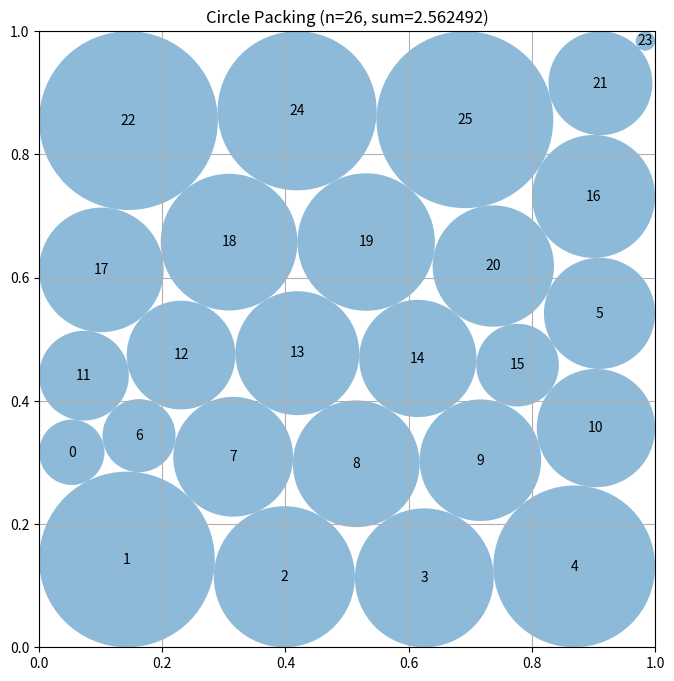

Here is the Python script that generated this plot:
# EVOLVE-BLOCK-START
"""Circle packing using Voronoi-based geometric construction with SLSQP refinement"""
import numpy as np
from scipy.spatial import Voronoi
from scipy.optimize import minimize


def construct_packing():
    """
    Construct circle packing using Voronoi-based geometric construction.
    
    Strategy:
    1. Initialize with hexagonal lattice pattern
    2. Iteratively refine centers using Voronoi cell centroids
    3. Compute radii based on Voronoi geometry (half min distance to neighbors)
    4. Apply SLSQP optimization for fine-tuning
    
    Voronoi approach naturally ensures non-overlapping circles since each circle's
    radius is set to half the distance to its nearest neighbor.
    
    Returns:
        Tuple of (centers, radii, sum_of_radii)
    """
    n = 26
    
    # Initialize with hexagonal lattice pattern
    centers = initialize_hexagonal_lattice(n).copy()
    
    # Voronoi-based iterative refinement of centers
    centers = voronoi_refine_centers(centers, n, iterations=50)
    
    # Compute radii based on Voronoi geometry and boundaries
    radii = compute_voronoi_radii(centers, n)
    
    # Final SLSQP refinement for better optimization
    centers, radii = slsqp_refine(centers, radii, n)
    
    sum_radii = np.sum(radii)
    
    return centers, radii, sum_radii


def voronoi_refine_centers(centers, n, iterations=50):
    """
    Refine center positions using Voronoi cell centroids.
    
    Moves each center toward the centroid of its Voronoi cell, which naturally
    creates more uniform spacing and better packing efficiency.
    
    Args:
        centers: np.array of shape (n, 2) with initial center coordinates
        n: Number of circles
        iterations: Number of refinement iterations
        
    Returns:
        np.array of shape (n, 2) with refined center coordinates
    """
    centers = centers.copy()
    
    for iteration in range(iterations):
        # Compute Voronoi diagram
        vor = Voronoi(centers)
        
        # Move each center toward its cell centroid
        step = 0.3 * (1.0 - iteration / iterations)  # Decreasing step size
        
        for i in range(n):
            # Get Voronoi region vertices for this center
            region_idx = vor.point_region[i]
            vertices_idx = vor.regions[region_idx]
            
            # Filter out infinite vertices (-1)
            finite_vertices_idx = [v for v in vertices_idx if v >= 0]
            
            if len(finite_vertices_idx) > 0:
                # Compute centroid of Voronoi cell
                centroid = np.mean(vor.vertices[finite_vertices_idx], axis=0)
                # Move center toward centroid
                centers[i] = centers[i] + step * (centroid - centers[i])
        
        # Clip to valid range
        centers = np.clip(centers, 0.02, 0.98)
    
    return centers


def compute_voronoi_radii(centers, n):
    """
    Compute radii based on Voronoi geometry.
    
    Sets each radius to half the minimum distance to nearest neighbor or boundary,
    ensuring non-overlapping circles by construction.
    
    Args:
        centers: np.array of shape (n, 2) with center coordinates
        n: Number of circles
        
    Returns:
        np.array of shape (n) with radius of each circle
    """
    radii = np.zeros(n)
    
    for i in range(n):
        # Distance to nearest other circle center
        min_dist = np.inf
        for j in range(n):
            if i != j:
                dist = np.linalg.norm(centers[i] - centers[j])
                min_dist = min(min_dist, dist)
        
        # Distance to boundary
        x, y = centers[i]
        min_dist = min(min_dist, x, y, 1 - x, 1 - y)
        
        # Set radius to half the minimum distance (ensures no overlap)
        radii[i] = 0.5 * min_dist
    
    return radii


def slsqp_refine(centers, radii, n, maxiter=500):
    """
    Refine packing using SLSQP optimization.
    
    Maximizes sum of radii subject to non-overlapping and boundary constraints.
    Uses SLSQP for efficient constraint handling.
    
    Args:
        centers: np.array of shape (n, 2) with center coordinates
        radii: np.array of shape (n) with initial radii
        n: Number of circles
        maxiter: Maximum optimization iterations
        
    Returns:
        Tuple of (centers, radii) with optimized values
    """
    x0 = np.concatenate([centers.flatten(), radii])
    
    # Objective: minimize negative sum of radii
    def objective(x):
        return -np.sum(x[2*n:])
    
    # Build constraints
    constraints = []
    
    # Pairwise non-overlapping: distance >= r_i + r_j
    for i in range(n):
        for j in range(i+1, n):
            def constraint(x, i=i, j=j):
                ci = x[2*i:2*i+2]
                cj = x[2*j:2*j+2]
                ri = x[2*n+i]
                rj = x[2*n+j]
                return np.linalg.norm(ci - cj) - ri - rj
            constraints.append({'type': 'ineq', 'fun': constraint})
    
    # Boundary constraints for each circle
    for i in range(n):
        constraints.append({'type': 'ineq', 'fun': lambda x, i=i: x[2*i] - x[2*n+i]})
        constraints.append({'type': 'ineq', 'fun': lambda x, i=i: 1 - x[2*i] - x[2*n+i]})
        constraints.append({'type': 'ineq', 'fun': lambda x, i=i: x[2*i+1] - x[2*n+i]})
        constraints.append({'type': 'ineq', 'fun': lambda x, i=i: 1 - x[2*i+1] - x[2*n+i]})
    
    # Bounds for variables
    bounds = [(0, 1)] * 2*n + [(0, 0.5)] * n
    
    # Run SLSQP optimization
    result = minimize(
        objective, x0, method='SLSQP', bounds=bounds,
        constraints=constraints,
        options={'maxiter': maxiter, 'ftol': 1e-10, 'disp': False}
    )
    
    centers = result.x[:2*n].reshape(-1, 2)
    radii = result.x[2*n:]
    radii = np.maximum(radii, 0.001)
    
    return centers, radii


def initialize_hexagonal_lattice(n, spacing=0.175):
    """
    Initialize circle centers using hexagonal lattice pattern.
    
    Hexagonal packing achieves pi/(2*sqrt(3)) ≈ 0.9069 density.
    Uses staggered rows for maximum packing efficiency.
    
    Args:
        n: Number of circles to place
        spacing: Distance between circle centers in the lattice
        
    Returns:
        np.array of shape (n, 2) with initial center coordinates
    """
    centers = []
    
    # Create hexagonal rows with staggered pattern
    for row in range(6):
        y = 0.04 + row * spacing * np.sqrt(3) / 2
        if y > 0.96:
            break
        offset = spacing / 2 if row % 2 == 1 else 0
        x = 0.04 + offset
        while x < 0.96 and len(centers) < n:
            centers.append([x, y])
            x += spacing
    
    # Fill remaining circles in gaps
    while len(centers) < n:
        for row in range(6):
            y = 0.04 + row * spacing * np.sqrt(3) / 2
            if len(centers) >= n:
                break
            offset = spacing / 4 if row % 2 == 0 else spacing * 0.75
            x = 0.04 + offset
            while x < 0.96 and len(centers) < n:
                centers.append([x, y])
                x += spacing / 2
    
    return np.array(centers[:n])


# EVOLVE-BLOCK-END


# This part remains fixed (not evolved)
def run_packing():
    """Run the circle packing constructor for n=26"""
    centers, radii, sum_radii = construct_packing()
    return centers, radii, sum_radii


def visualize(centers, radii):
    """
    Visualize the circle packing

    Args:
        centers: np.array of shape (n, 2) with (x, y) coordinates
        radii: np.array of shape (n) with radius of each circle
    """
    import matplotlib.pyplot as plt
    from matplotlib.patches import Circle

    fig, ax = plt.subplots(figsize=(8, 8))

    # Draw unit square
    ax.set_xlim(0, 1)
    ax.set_ylim(0, 1)
    ax.set_aspect("equal")
    ax.grid(True)

    # Draw circles
    for i, (center, radius) in enumerate(zip(centers, radii)):
        circle = Circle(center, radius, alpha=0.5)
        ax.add_patch(circle)
        ax.text(center[0], center[1], str(i), ha="center", va="center")

    plt.title(f"Circle Packing (n={len(centers)}, sum={sum(radii):.6f})")
    plt.show()


if __name__ == "__main__":
    centers, radii, sum_radii = run_packing()
    print(f"Sum of radii: {sum_radii}")
    # AlphaEvolve improved this to 2.635

    # Uncomment to visualize:
    visualize(centers, radii)
